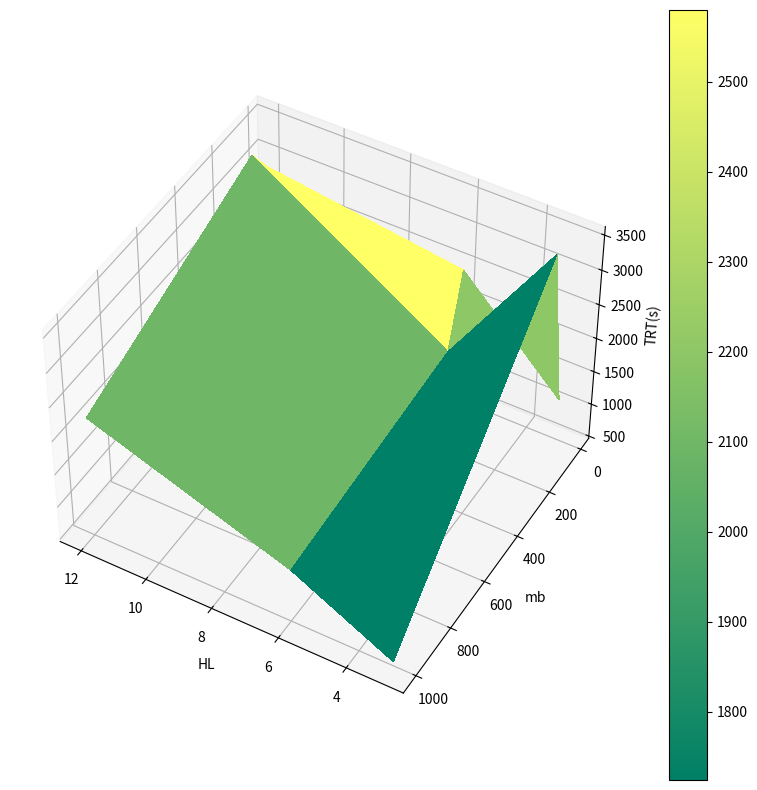
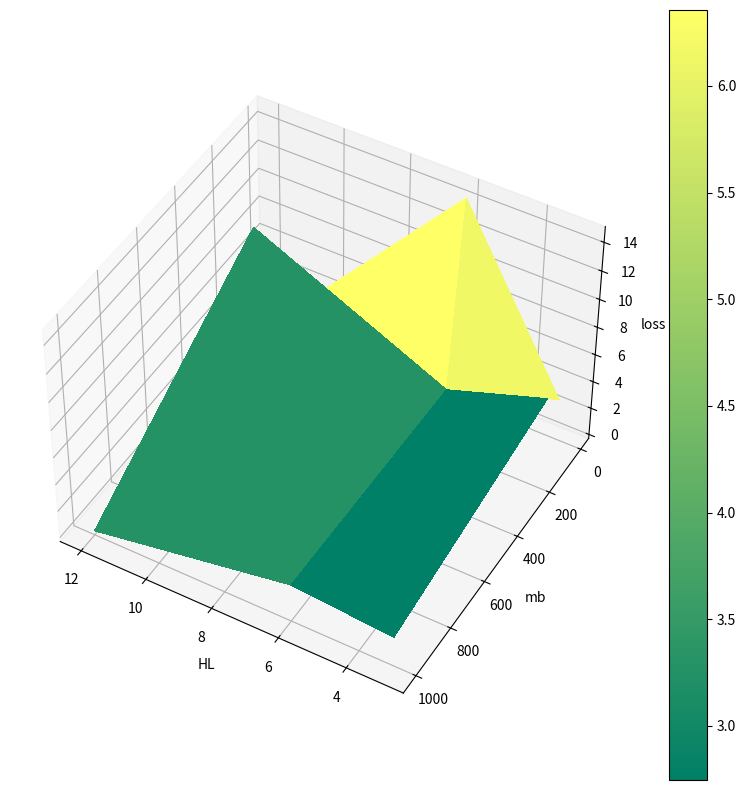
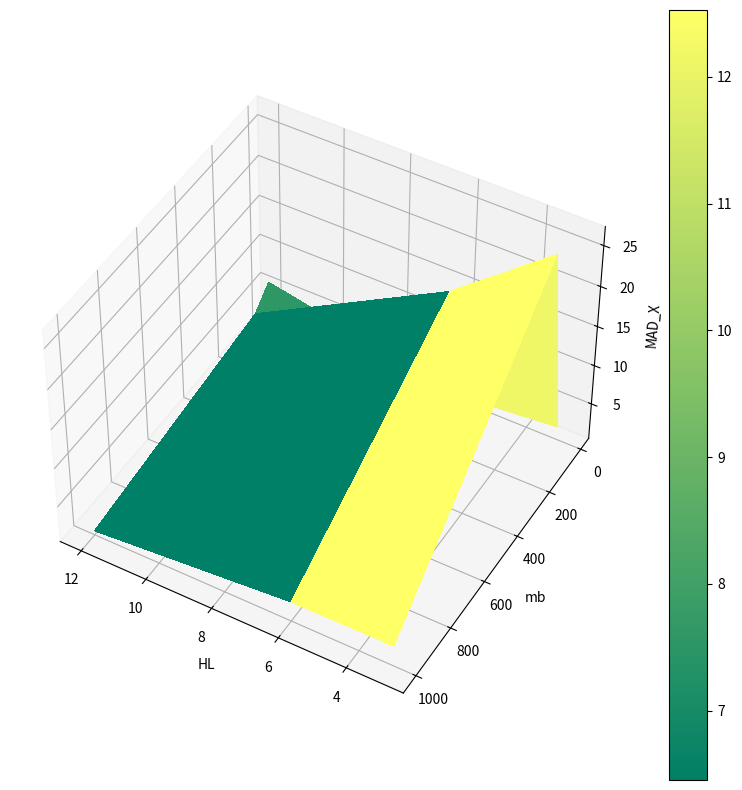
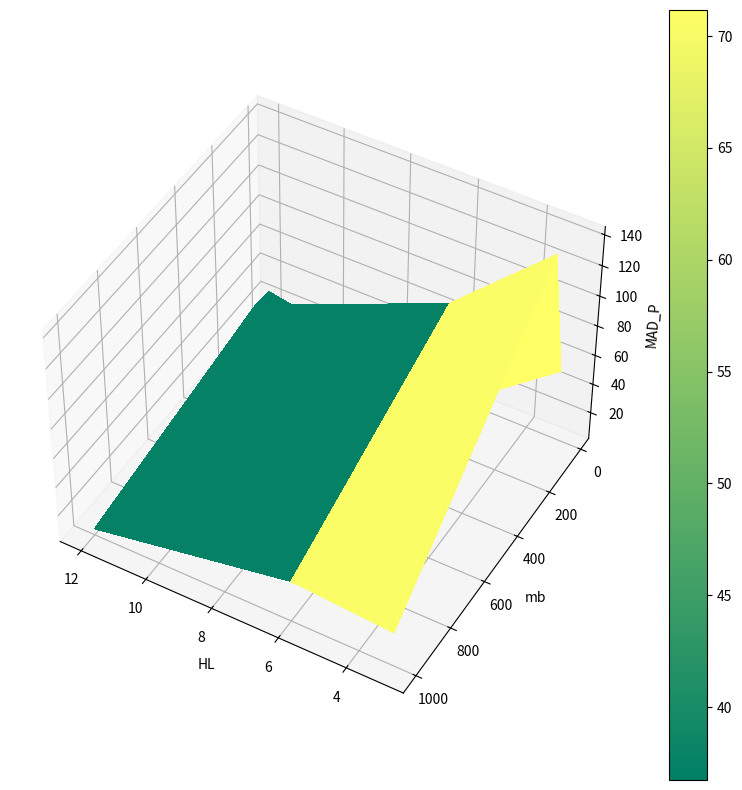
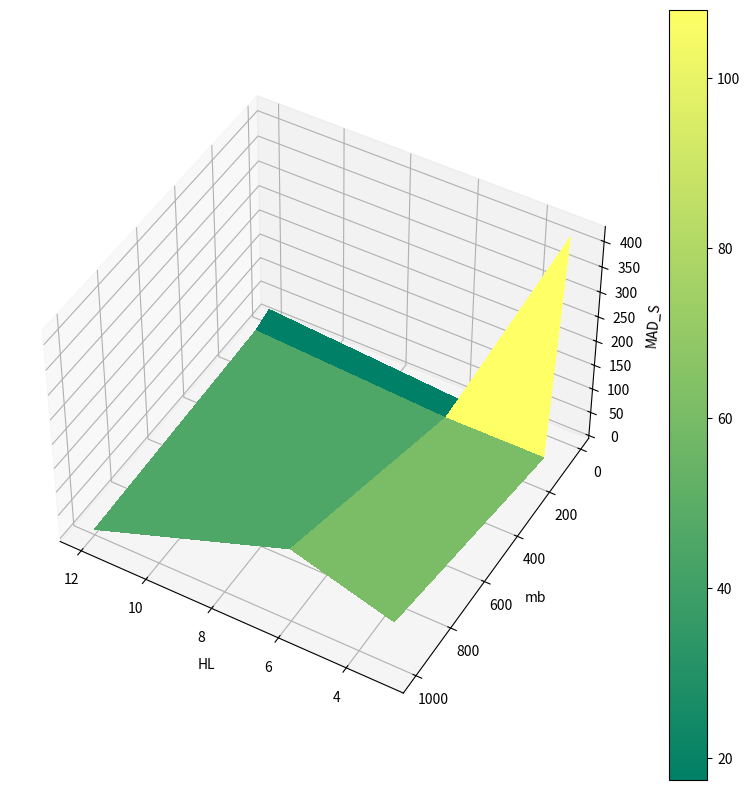
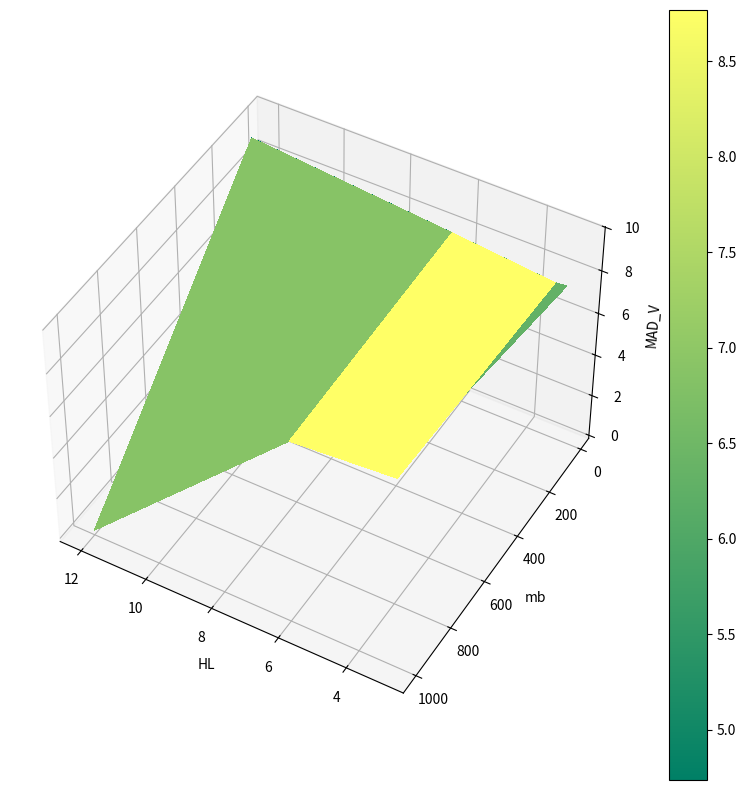
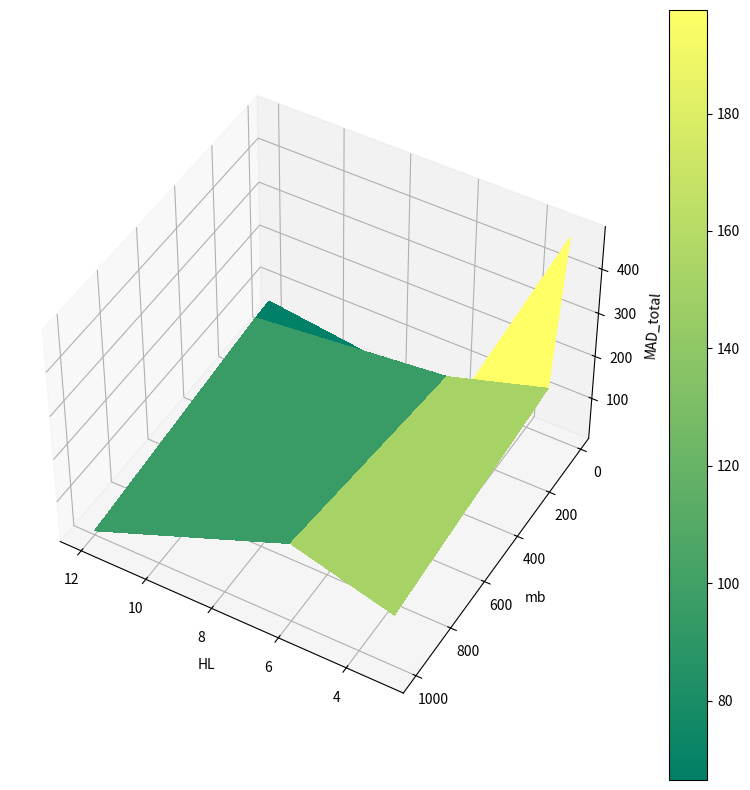

The matplotlib source for these figures, in order:
# TODO
# faz aqui a o plot 3D das coisas 1 a 1 copiando da planilha
import numpy as np
import matplotlib.pyplot as plt
from matplotlib import cm
from matplotlib.ticker import LinearLocator

# de preferência um que aceite x, y, z, como pontos separados

def main():
    # Esse funciona realme nte como se fossem pares x, y, z
    # Copiado total de https://stackoverflow.com/questions/61791309/how-to-make-a-3d-plot-x-y-z-assigning-z-values-to-x-y-ordered-pairs
    # x , y = np.meshgrid(X,Y)
    # ax.plot_surface(x,y,np.array(Z).reshape(5,5))
    # plt.show()


    # return

    #----------------------------------------
    
    data_cstr_mbs_test13 = [
    #mb20 - layers 3, 6, 12
    [1166.5561981, 3.1299548149108887, 2.7957827946269975, 53.55543081465584, 420.3809034782482, 7.605647636787937, 484.33776472431896],
    [2524.2211946999996, 14.772445678710938, 1.6886525036201216, 4.528190475946858, 6.60516229866271, 0.04662014584117578, 12.868625424070865],
    [2926.8532747 , 0.0038529864978045225, 6.6326111599908595, 28.401439165107625, 36.02103647094642, 0.07938752781939089, 71.1344743238643],
    #mb100 - layers 3, 6, 12
    [3556.9480389, 4.4838361740112305, 26.740501292060454, 142.37541974289442, 2.647826422224827, 8.534398902790592, 180.2981463599703],
    [1552.9820059000012 , 2.1585257053375244, 17.355863617371163, 84.21571877105255, 2.5070156031496826, 8.998566610949085, 113.07716460252247],
    [3314.412362099998 , 8.489331245422363, 4.562552303583063, 29.8272801866454, 24.554650775376214, 9.826105737027373, 68.77058900263205],
    #mb1000 - layers 3, 6, 12
    [526.9628766000001 , 1.8890924453735352, 3.0552060269481314, 25.410719878755224, 89.1446426878206, 8.949064423726842, 126.5596330172508],
    [1260.1264307, 2.455801010131836, 2.960690975757882, 29.945365036807676, 148.62777845857866, 8.58959108872895, 190.12342555987317],
    [2255.7795591 , 0.003942422568798065, 0.9327164870953498, 5.9746177333216215, 5.535709336109929, 0.07843515807144864, 12.521478714598349]
    ]
    
    # -------------------------
    # EXEMPLO
    X = [1,2,3]
    Y = [4,5,6]
    # Z = [1,2,3,1,2,3] 
    # X HORIZONTAL Y VERTICAL MAS PARECE O CONTRÁRIO
    # 15 TÁ EM 3,6 
    # 14 TÁ EM 2, 6
    # 13 tá em 1, 6
    Z = [
        [7, 8, 9],
        [10, 11, 12],
        # [10, None, None] # None nem funcionou xisde
        [13, 14, 15]
        ]
    
    # --------------------------
    # DADOS INSERIDOS
    # X = [2,4,6,8,10] #
    X = [3, 6, 12]
    # [ #layers
    #     2,
    #     4,
    #     6,
    #     8,
    #     10,
    Y = []
    #Y no geral são os neurônios
    # Y.append([22])
    # Y.append([45])
    # Y.append([70])
    # Y.append([90])
    # Y.append([130])
    # Y.append([200])
    Y.append([20])
    Y.append([100])
    Y.append([1000])


    data = data_cstr_mbs_test13
    titles = ['TRT(s)', 'loss', 'MAD_X', 'MAD_P', 'MAD_S', 'MAD_V', 'MAD_total']
    for t in range(len(titles)):
        title = titles[t]
        Z = []
        Z_scatter = []
        nl_list_size = 3 #3 # a cada quantos vai "quebrar" os dados em lista
        index_of_variable = t # index da variável de interesse. Train time = 0
        # como são 4 valores de NL neurônios e separei por NL neurônio é a cada 4
        # inputs_Errors_fb19
        for i in range(len(data)):
            if i%nl_list_size == 0:
                # Cria uma lista vazia
                Z.append([])
            # val = np.log(inputs_Errors_fb19[i][index_of_variable])
            val = data[i][index_of_variable]
            if False and val is not None:
                val = np.log(val)
            # O primeiro item é o train time... vamos testar
            Z[-1].append(val)
    

        X = np.array(X)
        Y = np.array(Y)
        Z = np.array(Z)


        fig = plt.figure(figsize=(10, 10))
        ax = fig.add_subplot(projection="3d")
        # ax.view_init(elev=30, azim=45)#, roll=15)
        ax.view_init(elev=25, azim=240)#, roll=15)
        ax.view_init(elev=45, azim=120)#, roll=15)
        # X, Y = np.meshgrid(X, Y)

        # TODO 1 - faz pra FB e cstr logo?
        # TODO faz um arquivo só com os X, Y e Z
        # TODO muda esquema de cores
        # TODO acha um ângulo melhor pelamor, e aumenta o tamanho da figsize
        # TODO fazer o 2D pra cada nº total fixo de neuronios
        # Aí posso avaliar efeito do nº camadas considerandou m numero total fixo mais facilmente
        # O gráfico seria beeem mais legível oxe
        cmap=None
        # cmap = 'terrain'
        cmap = 'summer'
        # cmap = 'autumn'
        # cmap = 'Paired'
        # cmap = 'Accent'
        # cmap = 'viridis_r'
        # Plot the surface.
        # Z = np.log(Z) 
        # ax.set_box_aspect([np.ptp(i) for i in (X, Y, Z)])
        # TODO veja como que faz o scatter
        # acho que vai ser mais fácil zzzzzzzzzzzzzzzzzzzzzzzzzz
        surf = ax.plot_surface(X, Y, Z, cmap=cmap, linewidth=0, antialiased=False)
        fig.colorbar(surf, ax=ax)
        # fig.scatter(X, Y, Z) 
        # surf = ax.plot_surface(X, Y, Z, cmap=cmap, linewidth=0, antialiased=False)
        # Inveret eixo x:
        # ax.set_xlim(np.max(X)*1.1, np.min(X)/1.1)
        # Inveret eixo y:
        # ax.set_ylim(np.max(Y)*1.1, np.min(Y)/1.1)

        x_label = 'HL'
        y_label = 'mb'
        # z_label = 'loss(test)'
        z_label = title

        # if title:
        #     plt.title(title)
        if x_label:
            ax.set_xlabel(x_label)
        if y_label:
            ax.set_ylabel(y_label)
        if z_label:
            ax.set_zlabel(z_label)

        plt.show()


if __name__ == "__main__":
    main()